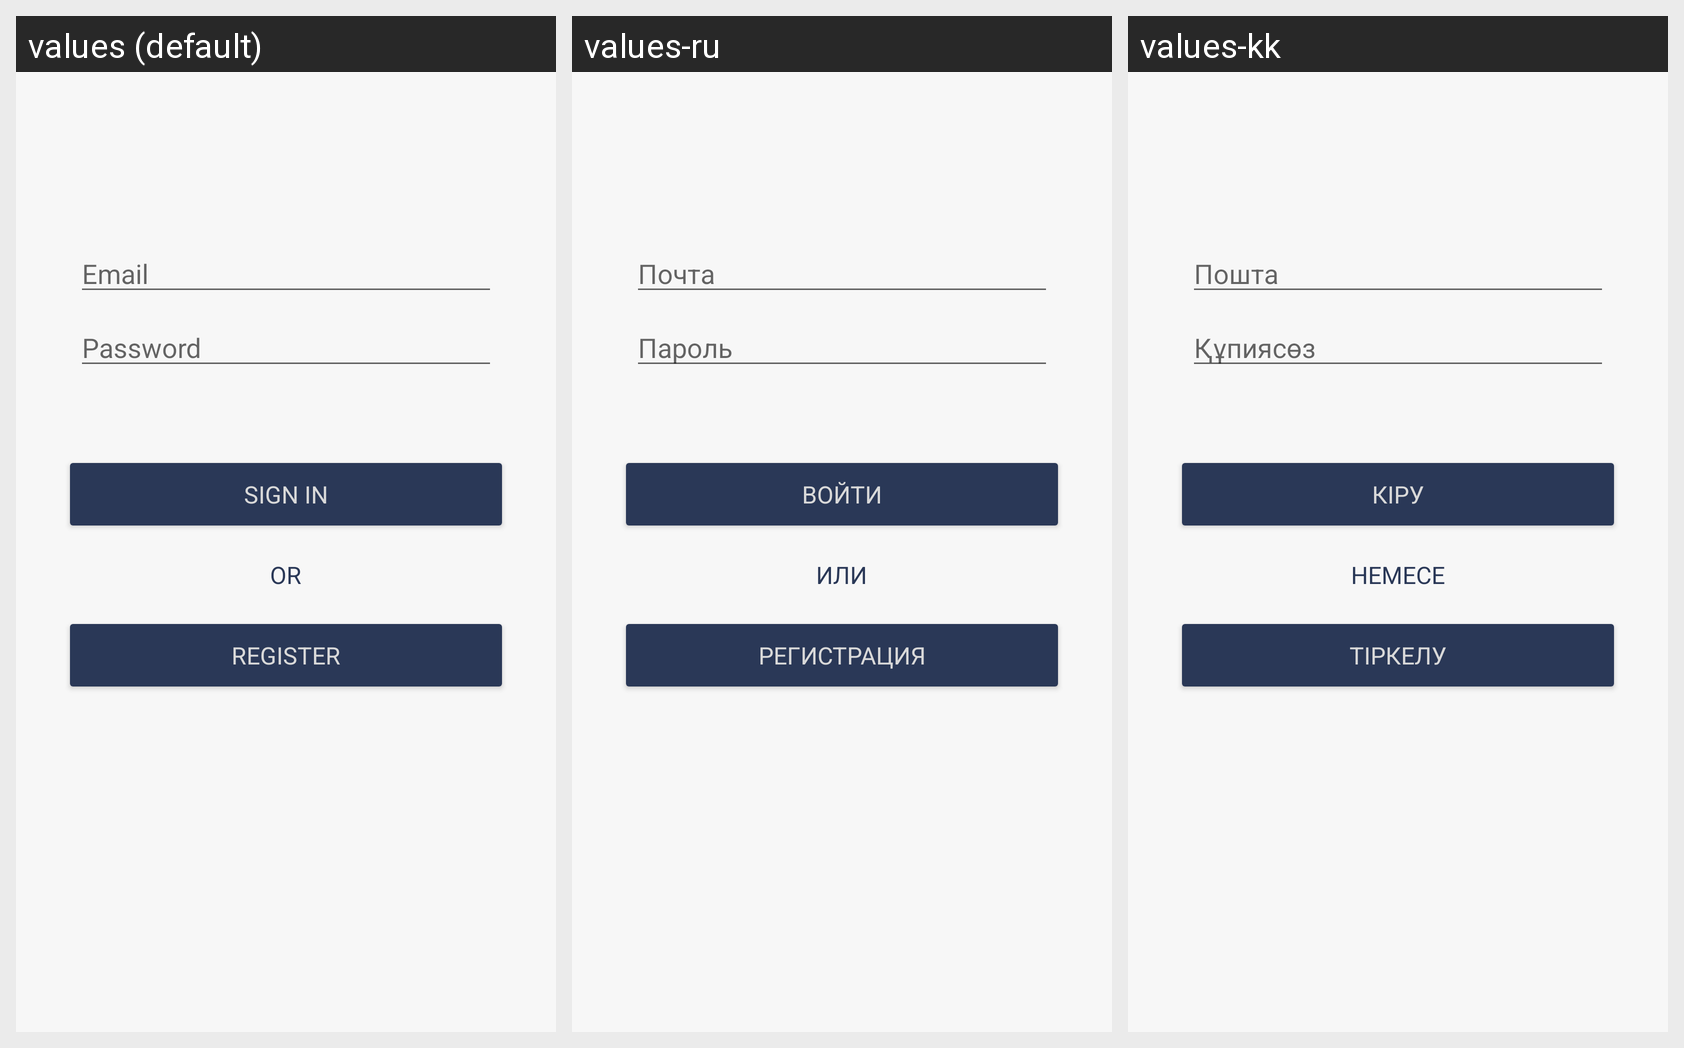

Strings drawn on this Android screen and how each of the app's shown locales translates them:
Android screen res/layout/fragment_login.xml rendered under 3 locales, left to right: values (default), values-ru, values-kk. Device: Nexus 5 (rendered at 1080×1920; each locale shown at half size, 540×960, under a caption strip naming it); theme Theme.AirQuality.
Strings drawn on this screen, with the default value and each locale's value (text and hints the layout hard-codes, and strings that could not be matched under every locale, appear in the picture but are not listed):

prompt_email
  values: Email
  values-ru: Почта
  values-kk: Пошта

prompt_password
  values: Password
  values-ru: Пароль
  values-kk: Құпиясөз

action_sign_in_short
  values: Sign in
  values-ru: Войти
  values-kk: Кіру

or
  values: Or
  values-ru: Или
  values-kk: Немесе

action_register_short
  values: Register
  values-ru: Регистрация
  values-kk: Тіркелу
